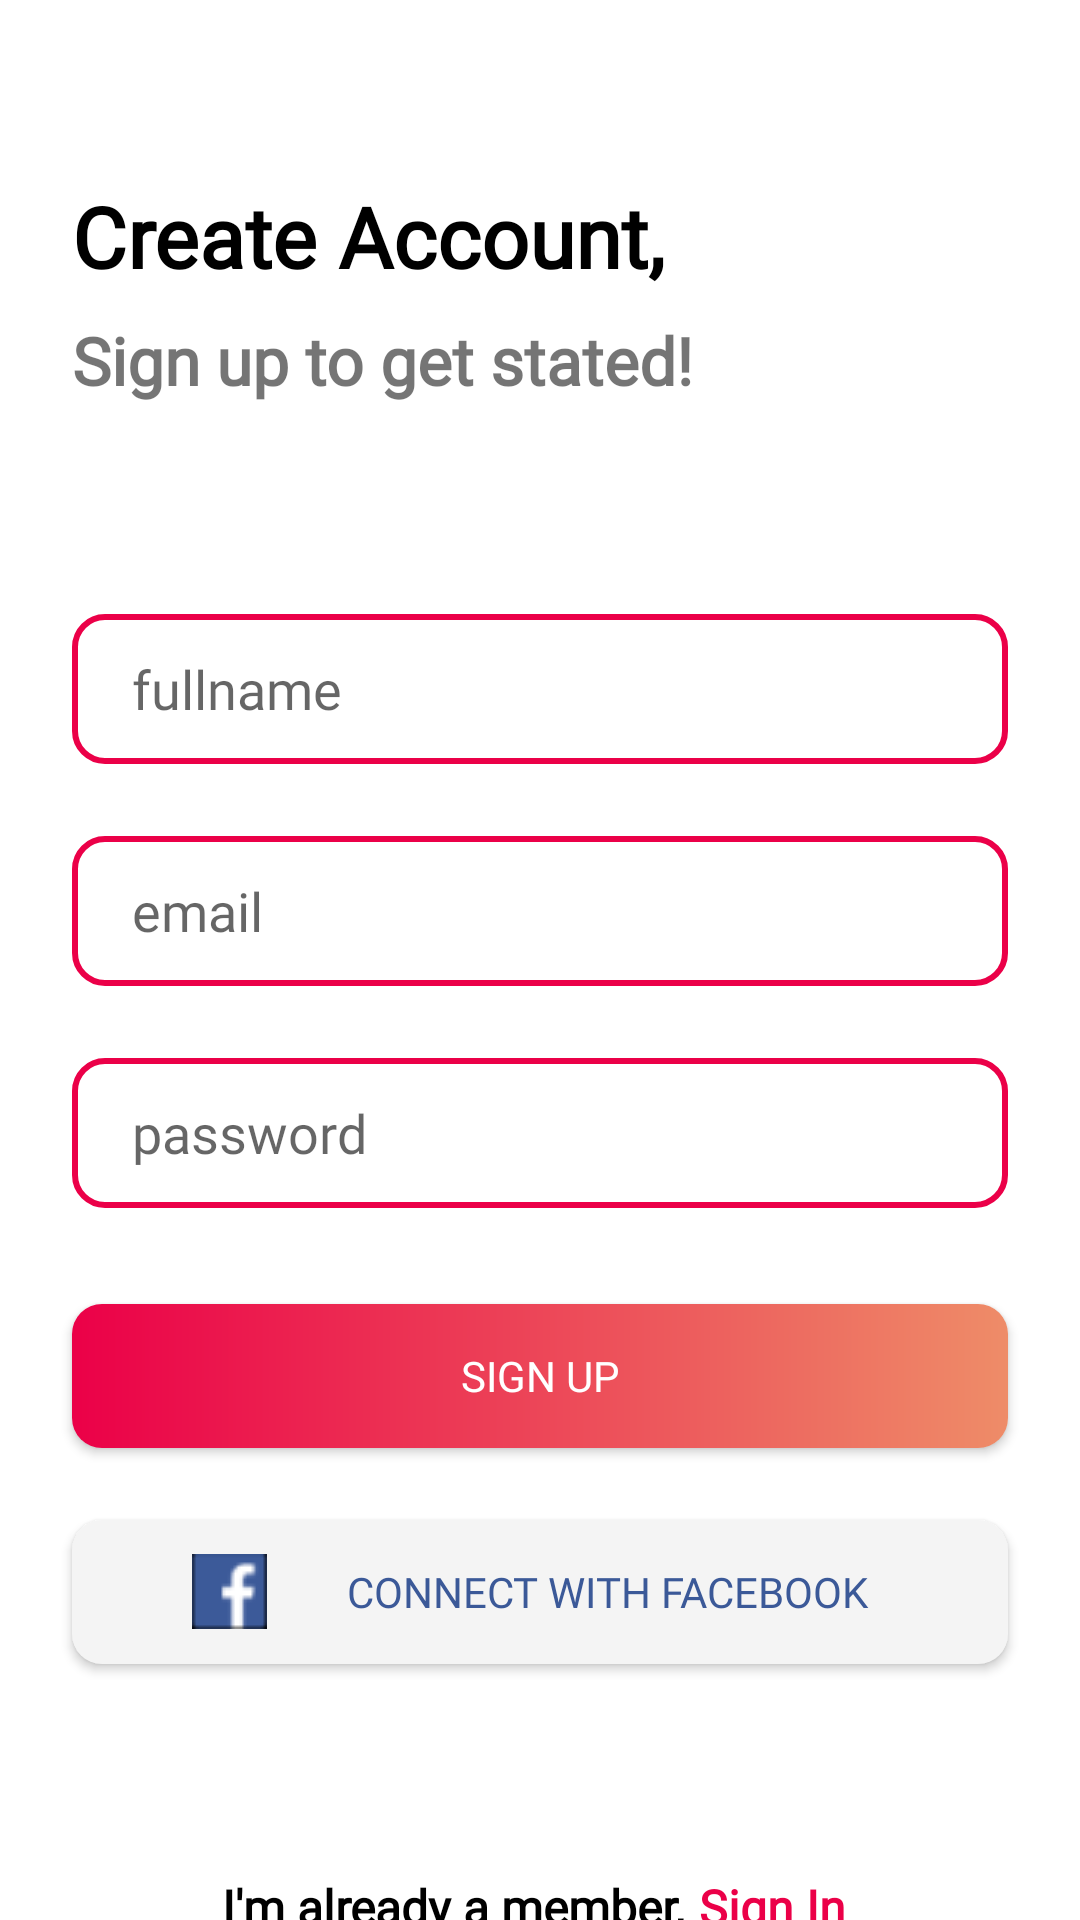

Layout XML and referenced resources for this Android screen:
<!-- AndroidManifest.xml: application theme AppTheme -->
<!-- res/layout/activity_sign_up.xml -->
<?xml version="1.0" encoding="utf-8"?>
<androidx.core.widget.NestedScrollView
    xmlns:android="http://schemas.android.com/apk/res/android"
    xmlns:tools="http://schemas.android.com/tools"
    xmlns:app="http://schemas.android.com/apk/res-auto"
    android:layout_width="match_parent"
    android:layout_height="match_parent"
    tools:context=".SignUpActivity"
    android:background="#ffffff">

    <androidx.constraintlayout.widget.ConstraintLayout
        android:layout_width="match_parent"
        android:layout_height="match_parent">

        <ProgressBar
            android:layout_width="wrap_content"
            android:layout_height="wrap_content"
            android:id="@+id/progressBar"
            app:layout_constraintBottom_toBottomOf="parent"
            app:layout_constraintEnd_toEndOf="parent"
            app:layout_constraintStart_toStartOf="parent"
            app:layout_constraintTop_toTopOf="parent"
            android:visibility="gone"/>


        <TextView
            android:id="@+id/heaidng1"
            android:layout_width="match_parent"
            android:layout_height="wrap_content"
            android:layout_marginStart="24dp"
            android:layout_marginTop="60dp"
            android:fontFamily="@font/montserrat"
            android:text="Create Account,"
            android:textColor="#000000"
            android:textSize="28dp"
            android:textStyle="bold"
            app:layout_constraintEnd_toEndOf="parent"
            app:layout_constraintStart_toStartOf="parent"
            app:layout_constraintTop_toTopOf="parent" />

        <TextView
            android:id="@+id/heaidng2"
            android:layout_width="match_parent"
            android:layout_height="wrap_content"
            android:layout_marginStart="24dp"
            android:layout_marginTop="8dp"
            android:fontFamily="@font/montserrat"
            android:text="Sign up to get stated!"
            android:textSize="22dp"
            android:textStyle="bold"
            app:layout_constraintEnd_toEndOf="parent"
            app:layout_constraintStart_toStartOf="parent"
            app:layout_constraintTop_toBottomOf="@+id/heaidng1" />

        <EditText
            android:id="@+id/fullName"
            android:layout_width="match_parent"
            android:layout_height="50dp"
            android:layout_marginStart="24dp"
            android:layout_marginTop="70dp"
            android:layout_marginEnd="24dp"
            android:background="@drawable/login_text_background"
            android:fontFamily="@font/montserrat"
            android:hint="fullname"
            android:maxHeight="50dp"
            android:paddingLeft="20dp"
            android:paddingRight="20dp"
            app:layout_constraintEnd_toEndOf="parent"
            app:layout_constraintStart_toStartOf="parent"
            app:layout_constraintTop_toBottomOf="@+id/heaidng2" />

        <EditText
            android:id="@+id/usermail"
            android:layout_width="match_parent"
            android:layout_height="50dp"
            android:layout_marginStart="24dp"
            android:layout_marginTop="24dp"
            android:layout_marginEnd="24dp"
            android:background="@drawable/login_text_background"
            android:fontFamily="@font/montserrat"
            android:hint="email"
            android:inputType="textEmailAddress"
            android:maxHeight="50dp"
            android:paddingLeft="20dp"
            android:paddingRight="20dp"
            app:layout_constraintEnd_toEndOf="parent"
            app:layout_constraintStart_toStartOf="parent"
            app:layout_constraintTop_toBottomOf="@+id/fullName" />

        <EditText
            android:id="@+id/password"
            android:layout_width="match_parent"
            android:inputType="textPassword"
            android:layout_height="50dp"
            android:layout_marginStart="24dp"
            android:layout_marginTop="24dp"
            android:layout_marginEnd="24dp"
            android:background="@drawable/login_text_background"
            android:fontFamily="@font/montserrat"
            android:hint="password"
            android:maxHeight="50dp"
            android:paddingLeft="20dp"
            android:paddingRight="20dp"
            app:layout_constraintEnd_toEndOf="parent"
            app:layout_constraintStart_toStartOf="parent"
            app:layout_constraintTop_toBottomOf="@+id/usermail" />

        <Button
            android:id="@+id/signUpButton"
            android:layout_width="match_parent"
            android:layout_height="wrap_content"
            android:layout_marginStart="24dp"
            android:layout_marginTop="32dp"
            android:layout_marginEnd="24dp"
            android:background="@drawable/button_background"
            android:fontFamily="@font/montserrat"
            android:shadowColor="#ffffff"
            android:text="Sign Up"
            android:textColor="#ffffff"
            app:layout_constraintEnd_toEndOf="parent"
            app:layout_constraintStart_toStartOf="parent"
            app:layout_constraintTop_toBottomOf="@+id/password" />

        <Button
            android:id="@+id/fbLoginButton"
            android:layout_width="match_parent"
            android:layout_height="wrap_content"
            android:layout_marginStart="24dp"
            android:layout_marginTop="24dp"
            android:layout_marginEnd="24dp"
            android:paddingLeft="40dip"
            android:paddingRight="30dip"
            android:background="@drawable/background_button_2"
            android:drawableLeft="@drawable/fb"
            android:drawablePadding="10dp"
            android:fontFamily="@font/montserrat"
            android:gravity="center"
            android:text="Connect with Facebook"
            android:textColor="#3b5998"
            app:layout_constraintEnd_toEndOf="parent"
            app:layout_constraintStart_toStartOf="parent"
            app:layout_constraintTop_toBottomOf="@+id/signUpButton" />

        <TextView
            android:id="@+id/newText"
            android:layout_width="wrap_content"
            android:layout_height="wrap_content"
            android:layout_marginTop="70dp"
            android:fontFamily="@font/montserrat"
            android:gravity="right"
            android:text="I'm already a member,"
            android:textColor="#000000"
            android:textSize="16sp"
            android:textStyle="bold"
            app:layout_constraintBottom_toBottomOf="parent"
            app:layout_constraintEnd_toStartOf="@+id/space"
            app:layout_constraintTop_toBottomOf="@+id/fbLoginButton" />

        <TextView
            android:id="@+id/logIn"
            android:layout_width="wrap_content"
            android:layout_height="wrap_content"
            android:layout_marginTop="70dp"
            android:fontFamily="@font/montserrat"
            android:gravity="left"
            android:text=" Sign In"
            android:textColor="@color/colorPrimary"
            android:textSize="16sp"
            android:textStyle="bold"
            app:layout_constraintBottom_toBottomOf="parent"
            app:layout_constraintStart_toEndOf="@+id/space"
            app:layout_constraintTop_toBottomOf="@+id/fbLoginButton"
            app:layout_constraintVertical_bias="1.0" />

        <Space
            android:id="@+id/space"
            android:layout_width="1dp"
            android:layout_height="0dp"
            app:layout_constraintBottom_toBottomOf="parent"
            app:layout_constraintEnd_toEndOf="parent"
            app:layout_constraintHorizontal_bias="0.635"
            app:layout_constraintStart_toStartOf="parent"
            app:layout_constraintTop_toBottomOf="@+id/fbLoginButton"
            app:layout_constraintVertical_bias="0.0" />

    </androidx.constraintlayout.widget.ConstraintLayout>

</androidx.core.widget.NestedScrollView>
<!-- resources referenced by this layout -->
<resources>
  <color name="colorPrimary">#EB0048</color>
  <!-- drawable background_button_2 (drawable) -->
  <?xml version="1.0" encoding="utf-8"?>
  <shape xmlns:android="http://schemas.android.com/apk/res/android">
  
      <solid android:color="#f4f4f4"/>
  
      <corners android:radius="10dp"/>
  
  </shape>
  <!-- drawable button_background (drawable) -->
  <?xml version="1.0" encoding="utf-8"?>
  <shape xmlns:android="http://schemas.android.com/apk/res/android">
  
      <gradient  android:startColor="@color/colorPrimary"
          android:endColor="#EE8C68"/>
      <corners android:radius="10dp"/>
  
  </shape>
  <!-- drawable fb: png bitmap (drawable, 555 bytes) -->
  <!-- drawable login_text_background (drawable) -->
  <?xml version="1.0" encoding="utf-8"?>
  <shape xmlns:android="http://schemas.android.com/apk/res/android">
  
  <stroke android:color="@color/colorPrimary"
      android:width="2dp"/>
  
      <corners android:radius="10dp"/>
  
  </shape>
  <style name="AppTheme" parent="Theme.AppCompat.Light.DarkActionBar">
          
          <item name="colorPrimary">@color/colorPrimary</item>
          <item name="colorPrimaryDark">@color/colorPrimaryDark</item>
          <item name="colorAccent">@color/colorAccent</item>
      </style>
  <color name="colorPrimaryDark">#EB0048</color>
  <color name="colorAccent">#EB0048</color>
</resources>
